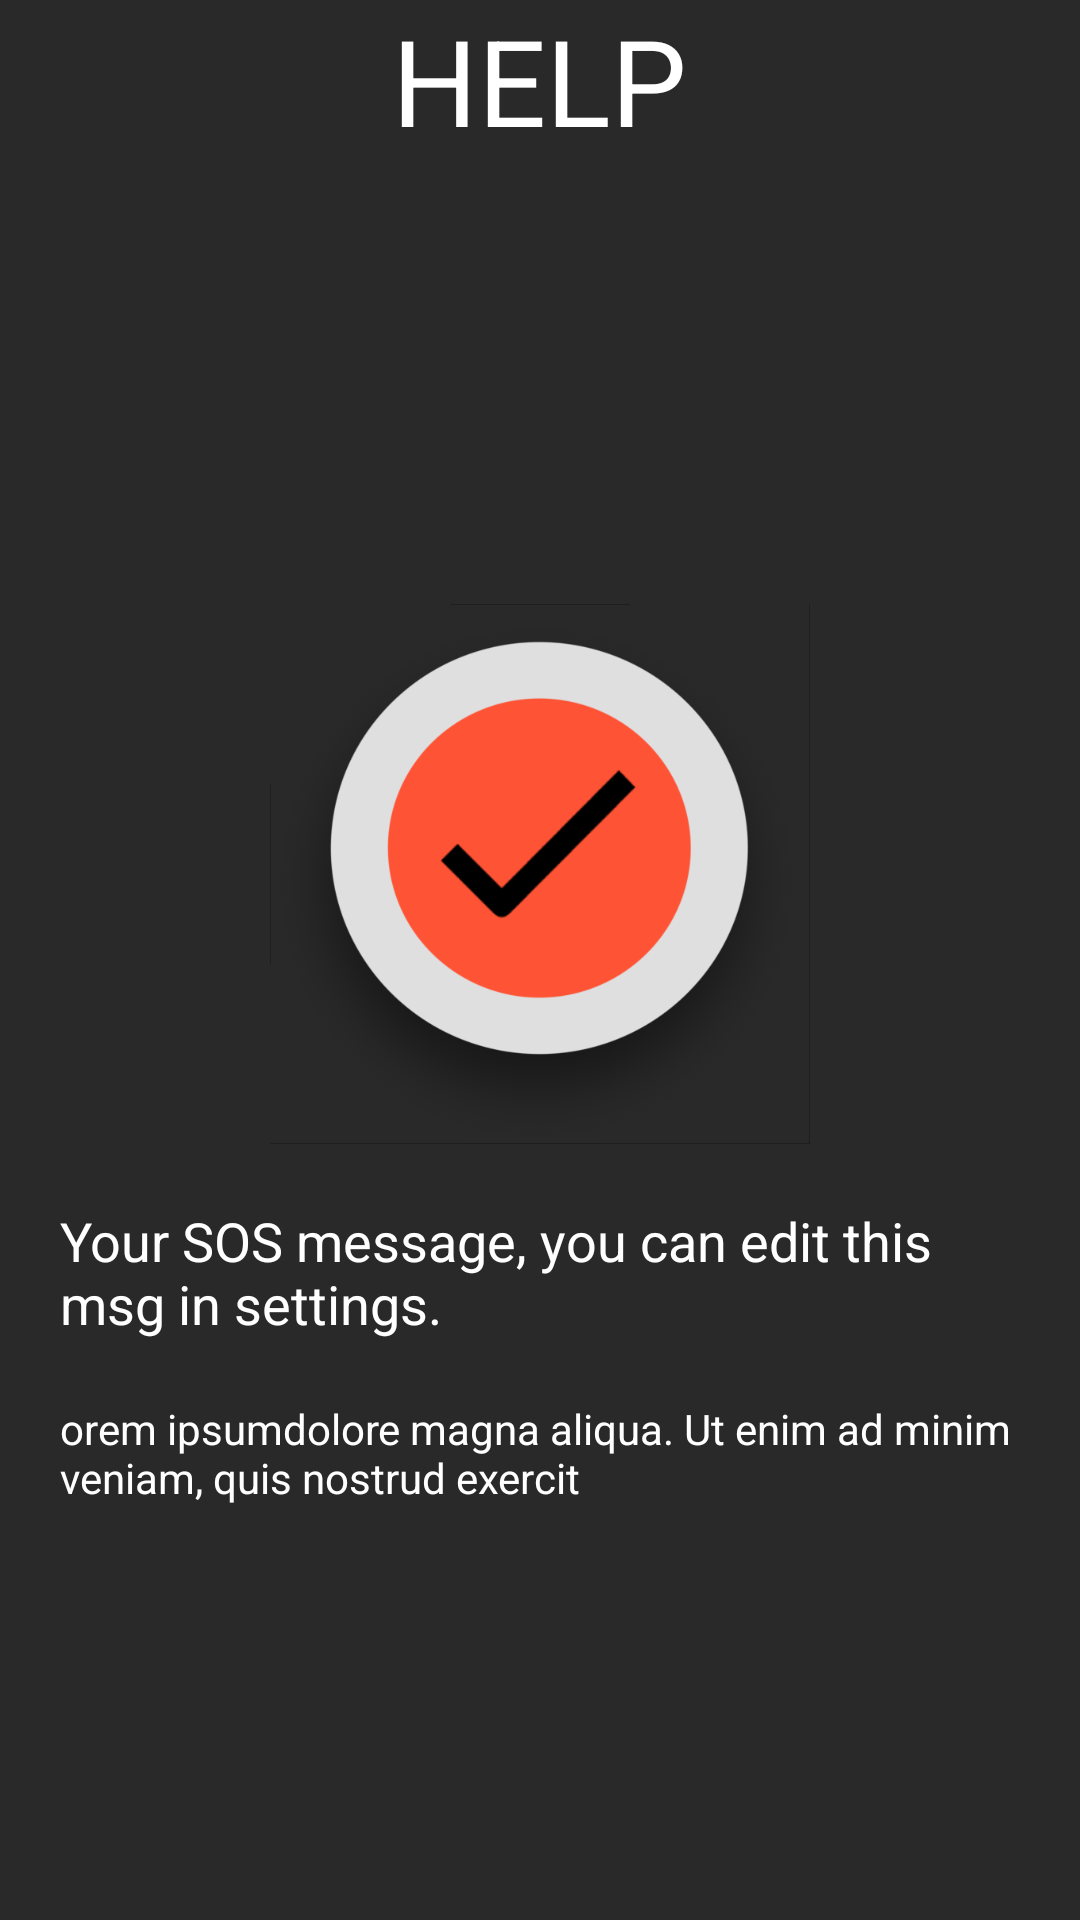

Write the Android layout XML for this screen, with the resource values it uses.
<!-- AndroidManifest.xml: application theme AppTheme -->
<!-- res/layout/sos_main.xml -->
<?xml version="1.0" encoding="utf-8"?>
<LinearLayout xmlns:android="http://schemas.android.com/apk/res/android"
    android:orientation="vertical" android:layout_width="match_parent"
    android:layout_height="match_parent"
    android:background="@color/bg_color"
    android:weightSum="1"
    android:baselineAligned="false"
    android:gravity="center_horizontal">

    <TextView
        android:layout_width="wrap_content"
        android:layout_height="wrap_content"
        android:textAppearance="?android:attr/textAppearanceLarge"
        android:text="HELP"
        android:id="@+id/textView16"
        android:layout_gravity="center_horizontal"
        android:textColor="@color/white"
        android:textSize="40dp" />


    <LinearLayout
        android:orientation="vertical"
        android:layout_width="match_parent"
        android:layout_height="match_parent"
        android:layout_marginTop="10dp"
        android:gravity="center_vertical|center_horizontal">

        <LinearLayout
            android:orientation="vertical"
            android:layout_width="wrap_content"
            android:layout_height="match_parent"
            android:gravity="center_vertical|center_horizontal">

            <ImageView
                android:layout_width="180dp"
                android:layout_height="180dp"
                android:id="@+id/imageViewRecord"
                android:background="@drawable/sos_button_test"
                android:visibility="visible"
                android:src="@drawable/tick"
                android:paddingBottom="20dp" />

            <TextView
                android:layout_width="190dp"
                android:layout_height="190dp"
                android:text="00:00"
                android:id="@+id/timerTextView"
                android:background="@drawable/sos_button_test"
                android:gravity="center_vertical|center_horizontal"
                android:textSize="30dp"
                android:textColor="#000000"
                android:paddingBottom="16dp"
                android:visibility="gone" />

            <TextView
                android:layout_width="wrap_content"
                android:layout_height="wrap_content"
                android:text="Your SOS message, you can edit this msg in settings."
                android:id="@+id/textView18"
                android:layout_gravity="center_horizontal"
                android:layout_marginTop="20dp"
                android:autoText="false"
                android:textColor="@color/white"
                android:paddingRight="20dp"
                android:paddingLeft="20dp"
                android:textSize="18dp" />

            <TextView
                android:layout_width="wrap_content"
                android:layout_height="wrap_content"
                android:text="orem ipsumdolore magna aliqua. Ut enim ad minim veniam, quis nostrud exercit"
                android:id="@+id/sosMassageTextview"
                android:layout_gravity="center_horizontal"
                android:layout_marginTop="20dp"
                android:autoText="false"
                android:textColor="@color/white"
                android:paddingRight="20dp"
                android:paddingLeft="20dp" />

        </LinearLayout>

    </LinearLayout>

</LinearLayout>
<!-- resources referenced by this layout -->
<resources>
  <color name="bg_color">#292929</color>
  <color name="white">#FFFFFFFF</color>
  <!-- drawable sos_button_test: png bitmap (drawable, 60441 bytes) -->
  <style name="AppTheme" parent="@style/Theme.AppCompat.Light">
          
      </style>
</resources>
